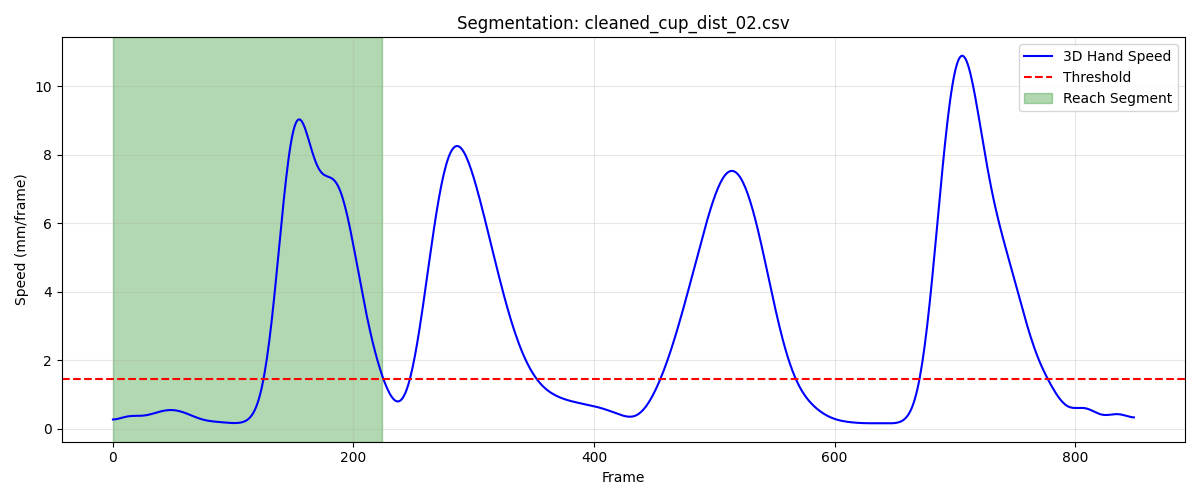

The file beside this chart, header and first rows:
frame, sub_frame, shoulderr_x, shoulderr_y, shoulderr_z, humr1_x, humr1_y, humr1_z, humr2_x, humr2_y, humr2_z, humr3_x, humr3_y, humr3_z, humr4_x, humr4_y, humr4_z, humr5_x, humr5_y, humr5_z, humr6_x, humr6_y, humr6_z, humr7_x
1, 0, 215.2, -665.3, 724, 253.2, -622.8, 600.8, 251.5, -612.3, 528.8, 247.1, -674.2, 594, 206.3, -579.5, 588.9, 246.3, -674.8, 534.7, 211.9, -584, 532.5, 181.3
2, 0, 215.2, -665.5, 724.1, 253.3, -622.9, 600.9, 251.6, -612.4, 528.8, 247.2, -674.3, 594.1, 206.4, -579.5, 588.9, 246.4, -674.9, 534.7, 212, -584, 532.6, 181.3
3, 0, 215.3, -665.7, 724.1, 253.4, -623, 600.9, 251.6, -612.4, 528.9, 247.3, -674.4, 594.1, 206.5, -579.6, 589, 246.4, -674.9, 534.7, 212.1, -584, 532.6, 181.2
4, 0, 215.4, -665.8, 724.1, 253.4, -623.1, 600.9, 251.7, -612.4, 528.9, 247.3, -674.5, 594.1, 206.6, -579.6, 589.1, 246.5, -675, 534.7, 212.2, -584, 532.7, 181.1
5, 0, 215.4, -666, 724, 253.4, -623.2, 600.9, 251.7, -612.5, 528.9, 247.4, -674.6, 594, 206.7, -579.7, 589.1, 246.5, -675, 534.6, 212.3, -584, 532.7, 181.0
6, 0, 215.5, -666.3, 724, 253.5, -623.3, 600.9, 251.7, -612.5, 528.9, 247.4, -674.7, 594, 206.7, -579.8, 589.1, 246.5, -675, 534.6, 212.3, -584, 532.8, 180.9
7, 0, 215.6, -666.5, 724, 253.5, -623.4, 600.8, 251.8, -612.5, 528.9, 247.5, -674.8, 593.9, 206.8, -579.8, 589.2, 246.5, -675.1, 534.5, 212.4, -584, 532.8, 180.8
8, 0, 215.7, -666.7, 723.9, 253.5, -623.5, 600.8, 251.8, -612.5, 528.8, 247.5, -674.9, 593.7, 206.9, -579.9, 589.2, 246.5, -675.1, 534.3, 212.4, -584, 532.8, 180.7
9, 0, 215.8, -667, 723.8, 253.6, -623.7, 600.7, 251.8, -612.6, 528.8, 247.5, -675, 593.6, 206.9, -580, 589.2, 246.4, -675.1, 534.2, 212.4, -584, 532.8, 180.6
10, 0, 215.9, -667.2, 723.7, 253.6, -623.8, 600.6, 251.8, -612.6, 528.7, 247.6, -675.1, 593.4, 207, -580.1, 589.2, 246.4, -675.1, 534, 212.4, -584, 532.8, 180.5
11, 0, 216, -667.5, 723.6, 253.6, -623.9, 600.5, 251.8, -612.6, 528.6, 247.6, -675.2, 593.2, 207, -580.1, 589.2, 246.4, -675.1, 533.8, 212.5, -584, 532.8, 180.4
12, 0, 216.1, -667.8, 723.5, 253.7, -624, 600.4, 251.8, -612.5, 528.5, 247.6, -675.3, 593, 207.1, -580.2, 589.2, 246.4, -675.1, 533.6, 212.5, -584, 532.7, 180.4
13, 0, 216.2, -668, 723.4, 253.7, -624.2, 600.3, 251.9, -612.5, 528.4, 247.7, -675.4, 592.8, 207.1, -580.3, 589.1, 246.5, -675.1, 533.4, 212.5, -584, 532.7, 180.3
14, 0, 216.4, -668.3, 723.3, 253.8, -624.3, 600.2, 251.9, -612.5, 528.3, 247.8, -675.5, 592.6, 207.1, -580.4, 589.1, 246.5, -675.1, 533.2, 212.5, -584, 532.7, 180.4
15, 0, 216.5, -668.6, 723.2, 253.8, -624.4, 600, 252, -612.5, 528.2, 247.9, -675.6, 592.4, 207.2, -580.5, 589.1, 246.6, -675.1, 533, 212.6, -584, 532.6, 180.4
16, 0, 216.6, -668.8, 723.1, 253.9, -624.5, 600, 252, -612.5, 528.2, 248, -675.7, 592.3, 207.2, -580.6, 589, 246.7, -675.1, 532.9, 212.6, -584, 532.6, 180.5
17, 0, 216.8, -669.1, 723, 254, -624.6, 599.9, 252.1, -612.5, 528.1, 248.1, -675.8, 592.1, 207.3, -580.7, 589, 246.9, -675.1, 532.7, 212.7, -584.1, 532.6, 180.6
18, 0, 216.9, -669.3, 722.9, 254.1, -624.7, 599.8, 252.2, -612.5, 528, 248.3, -675.9, 592, 207.4, -580.9, 589, 247, -675.2, 532.6, 212.7, -584.2, 532.5, 180.7
19, 0, 217.1, -669.5, 722.8, 254.2, -624.8, 599.8, 252.3, -612.6, 528, 248.4, -676, 591.9, 207.4, -581, 589, 247.2, -675.2, 532.5, 212.8, -584.3, 532.5, 180.8
20, 0, 217.2, -669.8, 722.8, 254.3, -624.9, 599.7, 252.4, -612.7, 528, 248.6, -676.1, 591.9, 207.5, -581.1, 589, 247.4, -675.3, 532.5, 212.9, -584.4, 532.5, 180.9
21, 0, 217.4, -670, 722.8, 254.5, -625, 599.7, 252.5, -612.8, 527.9, 248.8, -676.2, 591.8, 207.6, -581.3, 589, 247.5, -675.5, 532.4, 213, -584.5, 532.5, 181.1
22, 0, 217.6, -670.2, 722.7, 254.6, -625.1, 599.7, 252.7, -612.9, 527.9, 249, -676.3, 591.8, 207.7, -581.5, 588.9, 247.7, -675.6, 532.4, 213.1, -584.7, 532.5, 181.2
23, 0, 217.7, -670.4, 722.7, 254.8, -625.3, 599.7, 252.8, -613.1, 527.9, 249.2, -676.5, 591.8, 207.8, -581.7, 588.9, 247.9, -675.8, 532.4, 213.2, -584.9, 532.5, 181.4
24, 0, 217.9, -670.6, 722.7, 254.9, -625.5, 599.7, 252.9, -613.3, 527.9, 249.4, -676.7, 591.8, 208, -581.9, 588.9, 248.1, -676, 532.4, 213.4, -585.2, 532.5, 181.5
25, 0, 218.1, -670.8, 722.7, 255.1, -625.7, 599.7, 253.1, -613.5, 527.9, 249.6, -676.9, 591.9, 208.1, -582.2, 588.9, 248.3, -676.2, 532.5, 213.5, -585.4, 532.4, 181.7
26, 0, 218.2, -671, 722.6, 255.3, -625.9, 599.7, 253.3, -613.8, 527.9, 249.7, -677.2, 591.9, 208.3, -582.4, 588.9, 248.5, -676.5, 532.5, 213.7, -585.7, 532.4, 181.8
27, 0, 218.4, -671.2, 722.6, 255.5, -626.2, 599.7, 253.5, -614.1, 527.9, 249.9, -677.5, 591.9, 208.5, -582.7, 588.9, 248.6, -676.8, 532.5, 213.9, -586, 532.4, 182
28, 0, 218.5, -671.4, 722.6, 255.7, -626.5, 599.7, 253.6, -614.5, 527.9, 250, -677.8, 591.9, 208.7, -583, 588.8, 248.8, -677.2, 532.5, 214.1, -586.3, 532.4, 182.2
29, 0, 218.7, -671.7, 722.6, 255.8, -626.8, 599.6, 253.8, -614.9, 527.8, 250.2, -678.1, 591.9, 208.9, -583.3, 588.8, 248.9, -677.5, 532.5, 214.3, -586.7, 532.3, 182.3
30, 0, 218.8, -671.9, 722.6, 256, -627.2, 599.6, 254, -615.2, 527.8, 250.3, -678.4, 591.9, 209.1, -583.7, 588.7, 249, -677.9, 532.5, 214.5, -587, 532.2, 182.5
31, 0, 218.9, -672.2, 722.5, 256.2, -627.6, 599.5, 254.2, -615.6, 527.7, 250.4, -678.8, 591.9, 209.3, -584, 588.7, 249.1, -678.3, 532.5, 214.7, -587.4, 532.2, 182.7
32, 0, 219.1, -672.4, 722.5, 256.4, -627.9, 599.5, 254.3, -616, 527.7, 250.5, -679.2, 591.8, 209.5, -584.3, 588.6, 249.2, -678.7, 532.5, 214.9, -587.8, 532.1, 182.9
33, 0, 219.2, -672.7, 722.5, 256.5, -628.3, 599.4, 254.5, -616.4, 527.6, 250.5, -679.6, 591.8, 209.7, -584.7, 588.5, 249.3, -679.1, 532.4, 215, -588.1, 532, 183
34, 0, 219.3, -673, 722.4, 256.7, -628.7, 599.4, 254.6, -616.8, 527.5, 250.6, -679.9, 591.7, 209.8, -585, 588.5, 249.4, -679.5, 532.4, 215.2, -588.5, 532, 183.2
35, 0, 219.5, -673.2, 722.4, 256.8, -629, 599.3, 254.8, -617.2, 527.5, 250.7, -680.3, 591.7, 210, -585.3, 588.4, 249.4, -679.9, 532.3, 215.4, -588.8, 531.9, 183.4
36, 0, 219.6, -673.5, 722.3, 256.9, -629.4, 599.3, 254.9, -617.6, 527.4, 250.7, -680.6, 591.7, 210.2, -585.6, 588.3, 249.5, -680.2, 532.3, 215.6, -589.2, 531.8, 183.5
37, 0, 219.7, -673.7, 722.3, 257.1, -629.7, 599.2, 255.1, -618, 527.3, 250.8, -681, 591.6, 210.4, -585.9, 588.3, 249.6, -680.6, 532.2, 215.7, -589.5, 531.7, 183.6
38, 0, 219.8, -673.9, 722.2, 257.2, -630, 599.1, 255.2, -618.3, 527.3, 250.9, -681.3, 591.6, 210.5, -586.2, 588.2, 249.6, -680.9, 532.2, 215.9, -589.8, 531.7, 183.7
39, 0, 220, -674.2, 722.2, 257.3, -630.3, 599.1, 255.3, -618.6, 527.2, 251, -681.6, 591.6, 210.7, -586.5, 588.1, 249.7, -681.2, 532.2, 216, -590.1, 531.6, 183.9
40, 0, 220.1, -674.4, 722.2, 257.4, -630.6, 599.1, 255.4, -618.9, 527.2, 251.1, -681.9, 591.6, 210.8, -586.8, 588.1, 249.8, -681.5, 532.2, 216.1, -590.4, 531.6, 184
41, 0, 220.3, -674.6, 722.2, 257.6, -630.9, 599, 255.6, -619.2, 527.2, 251.2, -682.1, 591.5, 211, -587, 588.1, 249.9, -681.8, 532.1, 216.3, -590.7, 531.6, 184.1
42, 0, 220.4, -674.8, 722.2, 257.7, -631.1, 599, 255.7, -619.5, 527.1, 251.3, -682.4, 591.6, 211.1, -587.3, 588, 250, -682.1, 532.1, 216.4, -590.9, 531.5, 184.2
43, 0, 220.5, -675, 722.2, 257.8, -631.3, 599, 255.8, -619.7, 527.1, 251.5, -682.6, 591.6, 211.2, -587.5, 588, 250.1, -682.3, 532.2, 216.5, -591.2, 531.5, 184.4
44, 0, 220.7, -675.2, 722.2, 258, -631.5, 599, 255.9, -620, 527.1, 251.6, -682.8, 591.6, 211.3, -587.8, 588, 250.3, -682.5, 532.2, 216.6, -591.4, 531.5, 184.5
45, 0, 220.8, -675.3, 722.2, 258.1, -631.7, 599, 256.1, -620.2, 527.1, 251.7, -683, 591.6, 211.4, -588, 587.9, 250.4, -682.8, 532.2, 216.7, -591.7, 531.5, 184.6
46, 0, 221, -675.5, 722.2, 258.2, -631.9, 599, 256.2, -620.4, 527.1, 251.9, -683.2, 591.6, 211.5, -588.2, 587.9, 250.6, -683, 532.2, 216.8, -591.9, 531.4, 184.8
47, 0, 221.1, -675.6, 722.2, 258.4, -632.1, 598.9, 256.3, -620.6, 527.1, 252, -683.4, 591.6, 211.6, -588.4, 587.9, 250.7, -683.2, 532.2, 216.9, -592.1, 531.4, 184.9
48, 0, 221.2, -675.8, 722.2, 258.5, -632.3, 598.9, 256.4, -620.8, 527.1, 252.2, -683.5, 591.6, 211.7, -588.6, 587.9, 250.9, -683.4, 532.2, 217, -592.4, 531.4, 185.1
49, 0, 221.4, -675.9, 722.2, 258.6, -632.4, 598.9, 256.6, -621, 527, 252.3, -683.7, 591.6, 211.8, -588.8, 587.8, 251.1, -683.6, 532.2, 217.2, -592.6, 531.3, 185.2
50, 0, 221.5, -676.1, 722.2, 258.7, -632.6, 598.9, 256.7, -621.2, 527, 252.5, -683.9, 591.6, 211.9, -589.1, 587.8, 251.2, -683.8, 532.2, 217.3, -592.8, 531.3, 185.3
51, 0, 221.6, -676.2, 722.2, 258.9, -632.8, 598.9, 256.8, -621.5, 527, 252.6, -684.1, 591.7, 212, -589.3, 587.7, 251.3, -684.1, 532.2, 217.4, -593.1, 531.3, 185.4
52, 0, 221.8, -676.3, 722.2, 259, -633, 598.9, 256.9, -621.7, 527, 252.7, -684.3, 591.7, 212.1, -589.5, 587.7, 251.5, -684.3, 532.2, 217.5, -593.3, 531.2, 185.6
53, 0, 221.9, -676.5, 722.2, 259.1, -633.2, 598.9, 257, -621.9, 526.9, 252.8, -684.5, 591.7, 212.2, -589.7, 587.6, 251.6, -684.5, 532.3, 217.6, -593.5, 531.2, 185.7
54, 0, 222, -676.6, 722.2, 259.2, -633.4, 598.9, 257.1, -622.2, 526.9, 252.9, -684.7, 591.7, 212.4, -589.9, 587.6, 251.7, -684.8, 532.3, 217.7, -593.8, 531.2, 185.8
55, 0, 222.1, -676.7, 722.2, 259.3, -633.6, 598.8, 257.2, -622.4, 526.9, 253, -684.9, 591.7, 212.5, -590.1, 587.6, 251.7, -685, 532.3, 217.8, -594, 531.1, 185.8
56, 0, 222.2, -676.9, 722.3, 259.4, -633.9, 598.8, 257.3, -622.7, 526.9, 253.1, -685.1, 591.7, 212.6, -590.3, 587.5, 251.8, -685.3, 532.3, 217.9, -594.2, 531.1, 185.9
57, 0, 222.4, -677.0, 722.3, 259.5, -634.1, 598.8, 257.4, -623, 526.9, 253.2, -685.3, 591.8, 212.7, -590.5, 587.5, 251.9, -685.5, 532.4, 218, -594.5, 531.1, 186
58, 0, 222.5, -677.1, 722.3, 259.6, -634.3, 598.9, 257.5, -623.2, 526.9, 253.3, -685.6, 591.8, 212.8, -590.7, 587.5, 251.9, -685.8, 532.4, 218.1, -594.7, 531.1, 186
59, 0, 222.6, -677.3, 722.3, 259.7, -634.5, 598.9, 257.6, -623.5, 526.9, 253.4, -685.8, 591.8, 213, -590.9, 587.5, 252, -686, 532.4, 218.2, -595, 531.1, 186.1
60, 0, 222.7, -677.4, 722.4, 259.8, -634.7, 598.9, 257.7, -623.7, 526.9, 253.5, -686, 591.9, 213.1, -591.1, 587.5, 252.1, -686.2, 532.5, 218.4, -595.2, 531.1, 186.2
... 165 more rows
